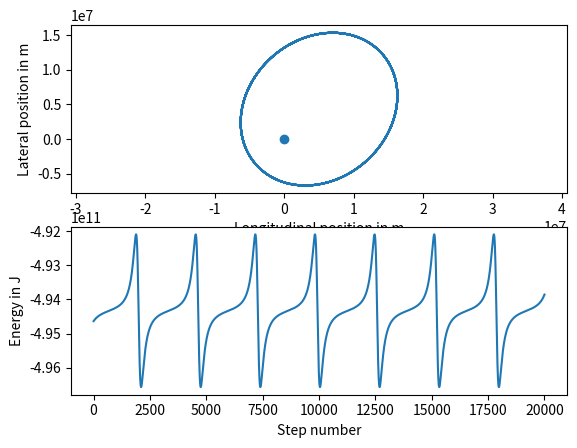

Python code for this plot:
import numpy 
import matplotlib.pyplot
import math

h = 5.0 # s
earth_mass = 5.97e24 # kg
spacecraft_mass = 30000. # kg
gravitational_constant = 6.67e-11 # N m2 / kg2

def acceleration(spaceship_position):
    vector_to_earth = - spaceship_position # earth located at origin
    return gravitational_constant * earth_mass / numpy.linalg.norm(vector_to_earth)**3 * vector_to_earth

def symplectic_euler():
    num_steps = 20000
    x = numpy.zeros([num_steps + 1, 2]) # m
    v = numpy.zeros([num_steps + 1, 2]) # m / s
    energy = numpy.zeros(num_steps + 1) # J = kg m2 / s2

    x[0, 0] = 15e6
    x[0, 1] = 1e6    
    v[0, 0] = 2e3
    v[0, 1] = 4e3

    for step in range(num_steps):
        x[step + 1] = x[step] + h * v[step] 
        v[step + 1] = v[step] + h * acceleration(x[step+1])

    for step in range(num_steps + 1):
        energy[step] = 0.5 * spacecraft_mass * numpy.linalg.norm(v[step])**2 \
                         - gravitational_constant * earth_mass * spacecraft_mass / numpy.linalg.norm(x[step])

    return x, energy

x, energy = symplectic_euler()

def plot_me():
    axes_positions = matplotlib.pyplot.subplot(211)
    matplotlib.pyplot.plot(x[:, 0], x[:, 1])
    matplotlib.pyplot.scatter(0, 0)
    matplotlib.pyplot.axis('equal')
    axes_positions.set_xlabel('Longitudinal position in m')
    axes_positions.set_ylabel('Lateral position in m')
    axes_energy = matplotlib.pyplot.subplot(212)
    matplotlib.pyplot.plot(energy)
    axes_energy.set_xlabel('Step number')
    axes_energy.set_ylabel('Energy in J') 
    matplotlib.pyplot.show()
    
plot_me()